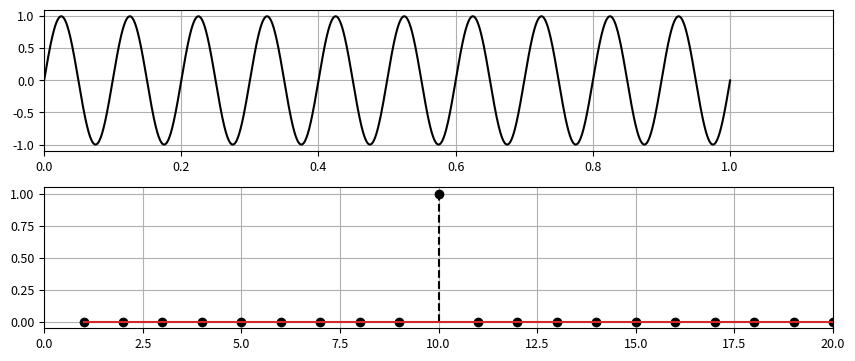
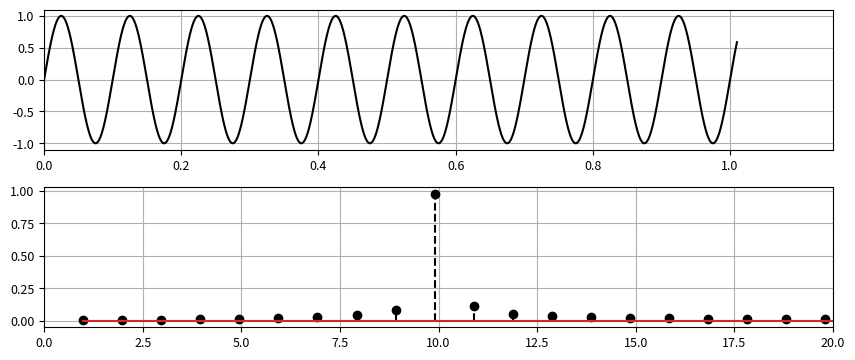
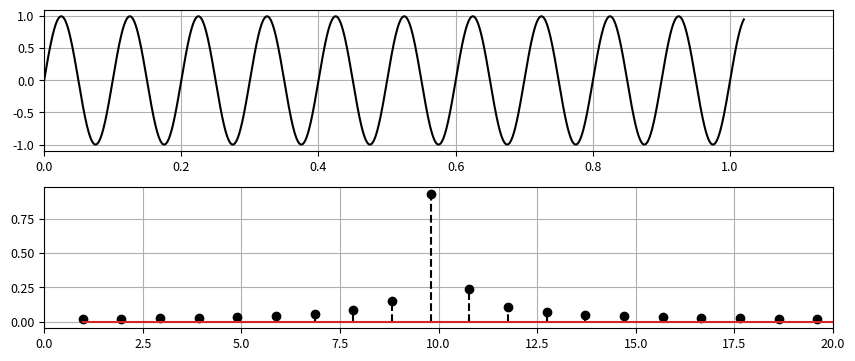
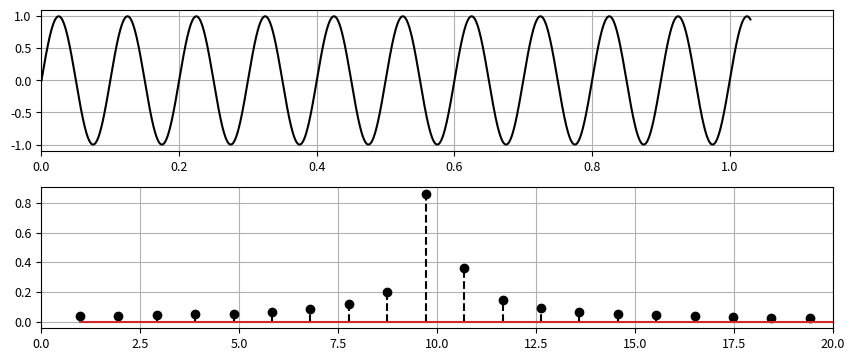
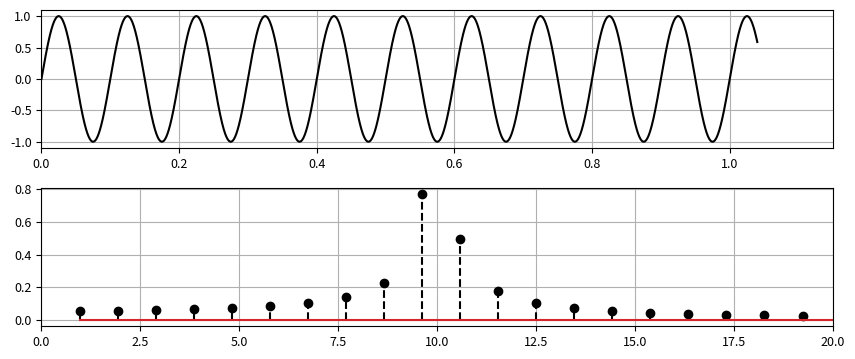
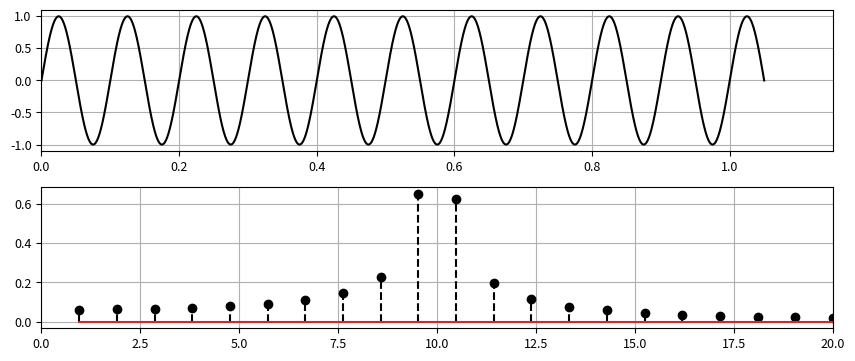
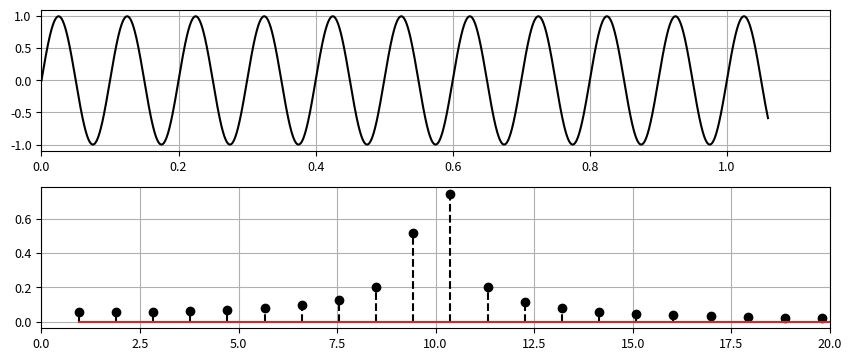
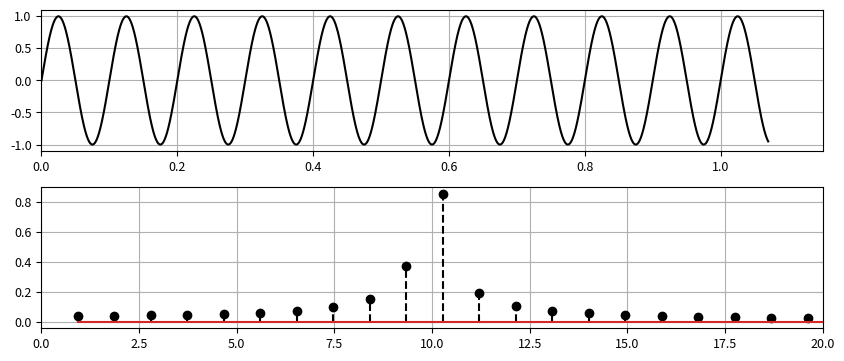
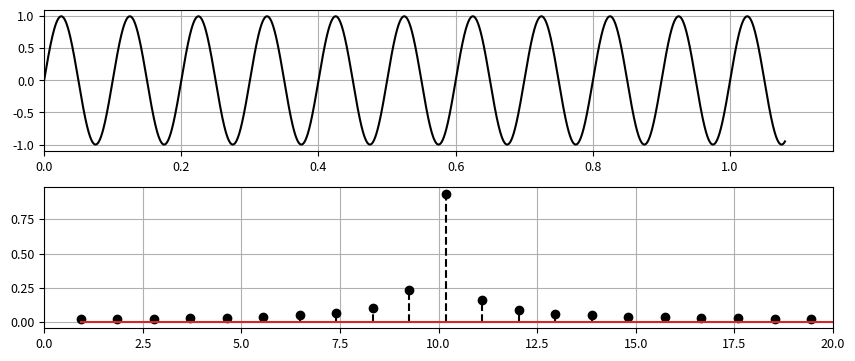
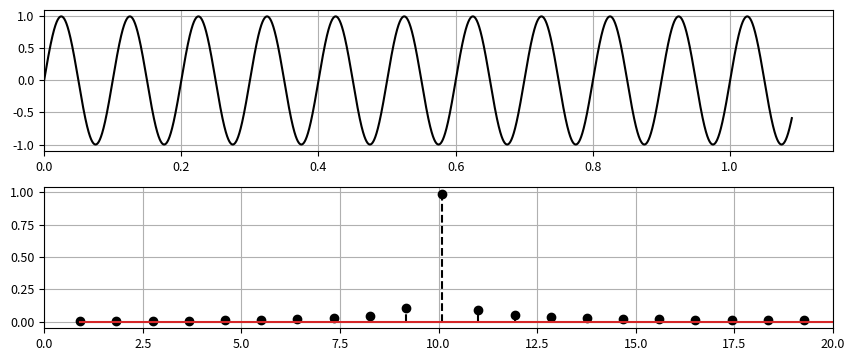
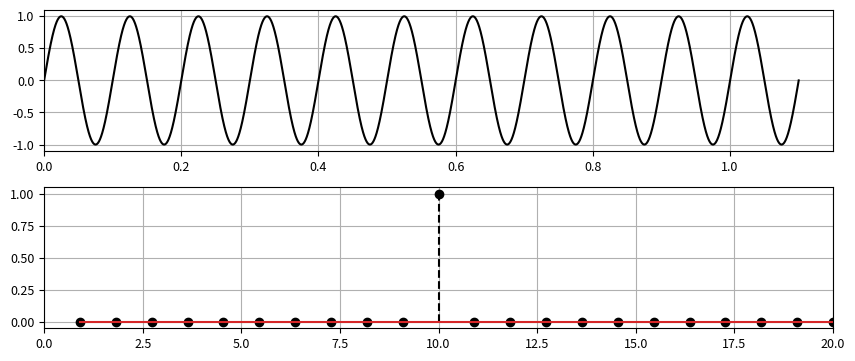
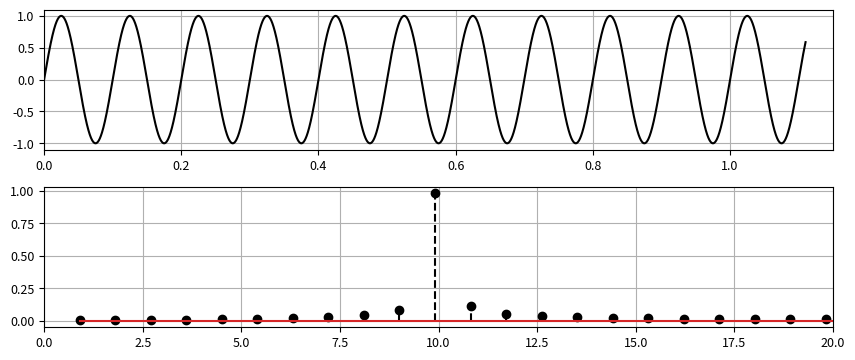
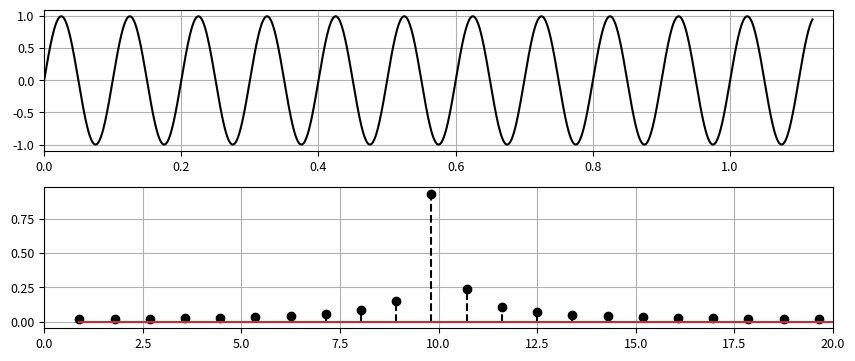
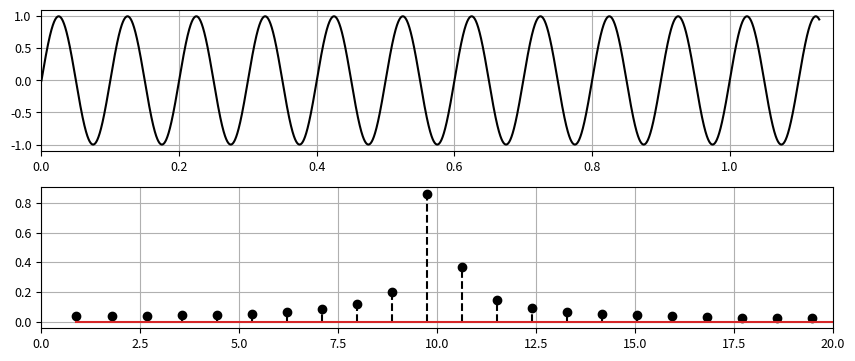
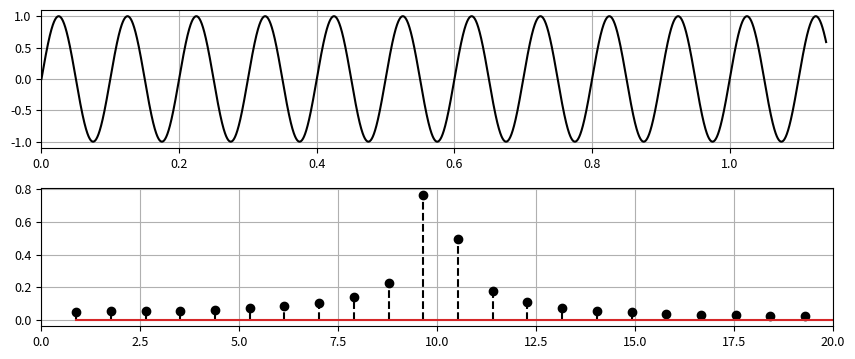
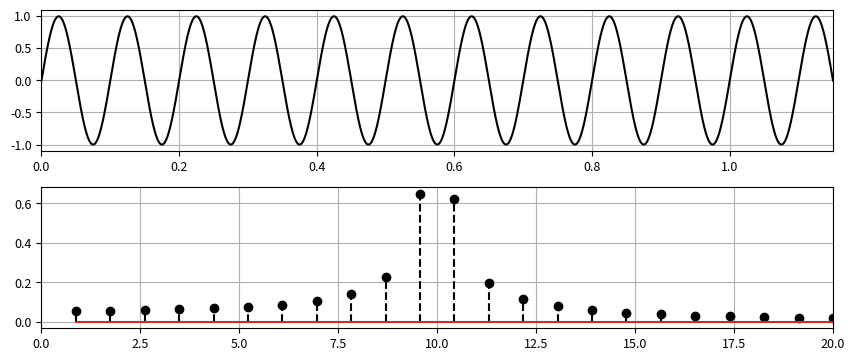

The matplotlib source for these figures, in order:
#!/usr/bin/env python
# coding: utf-8

# Ячейка № 1

# подключение библиотеки numpy
import numpy as np

# подключаем функции fft, fftfreq
from scipy.fft import fft, fftfreq

# подключение библиотеки
import matplotlib.pyplot as plt

# Ячейка № 2

# задание числа временных интервалов,
# на которых вычисляются значения
# анализируемого сигнала
k = 16

# задание числа узлов временной сетки,
# в узлах которой вычисляются значения
# анализируемого сигнала
L = 2**14

# инициализация массивов размерности k*L, используемых для
# хранения координат узлов текущей временной сетки (Time) и
# отсчетов анализируемого сигнала, вычисляемых на каждом
# из временных интервалов
Time = np.zeros([k, L])
u = np.zeros([k, L])

# задание значения числа информативных спектральных гармоник
L2 = round(L / 2) - 1

# задание значения частоту сигнала
Freq_S = 10

# вычисляем период сигнала
T_S = 1 / Freq_S

# инициализация массивов размерности k*L, используемых для хранения
# значений частот информативных спектральных гармоник (Freq_R)
# и соответствующих нормированных амплитуд,
# вычисленных на каждом из временных интервалах
Freq_R = np.zeros([k, L2])
c_R = np.zeros([k, L2])

for i in range(k):
    Tmax = 10 * T_S + 0.1 * T_S * i
    t = np.linspace(0, Tmax, L)
    dt = t[1] - t[0]
    for j in range(L):
        Time[i, j] = t[j]
        u[i, j] = np.sin(2 * np.pi * Freq_S * t[j])

    # вычисление значений комплекснозначных
    # коэффициентов ряда Фурье
    c = fft(u[i, :])

    # вычисление соответствующие значения
    # частот спектральных гармоник
    Freq = fftfreq(L, dt)

    # сохранение в массивы Freq_R, c_R
    # значения частот информативных спектральных гармоник
    # и соответствующих нормированных амплитуд
    for j in range(L2):
        Freq_R[i, j] = Freq[j + 1]
        c_R[i, j] = 2 * np.abs(c[j + 1]) / L

# визуализация зависимости анализируемых сигналов от времени
# и их спектры
for i in range(k):
    print("Ts * F0 = ", max(Time[i, :]) * Freq_S)
    # создаем графическое окно
    fig = plt.figure(figsize=(8.5, 7))

    # задаем размер шрифта, используемого для
    # нумерации делений на координатных осях
    plt.rcParams.update({"font.size": 9})

    # визуализация анализируемый сигнал
    ax = fig.add_subplot(4, 1, 1)
    ax.plot(Time[i, :], u[i, :], color="black")
    plt.xlim([0, Tmax])
    # включаем основную сетку
    plt.grid(which="major")
    # включаем дополнительную сетку
    plt.grid(which="minor", linestyle=":")
    plt.tight_layout()

    # визуализация амплитудный спектр
    # анализируемого сигнала
    ax = fig.add_subplot(4, 1, 2)
    ax.stem(Freq_R[i, :], c_R[i, :], "--k")
    # включаем основную сетку
    plt.grid(which="major")
    # включаем дополнительную сетку
    plt.grid(which="minor", linestyle=":")
    plt.tight_layout()
    plt.xlim([0, 20])

    plt.show()


# Ячейка № 3

# инициализация массивов,
# используемых для хранения значений
# максимального коэффициента ДПФ (массив Q),
# значений частоты базисной функции,
# имеющей максимальную амплитуду,
# длительности данного временного интервала
Q = np.zeros(k)
Freq_max = np.zeros(k)
T_max = np.zeros(k)

# вычисление на каждом временном интервале
# максимального коэффициента ДПФ (массив Q),
# значения частоты базисной функции,
# имеющей максимальную амплитуду,
# и сохранение значения длительности
#  данного временного интервала
for i in range(k):
    T_max[i] = max(Time[i, :])
    Q[i] = max(c_R[i, :])
    j = 0
    while ~(Q[i] == c_R[i, j]):
        j = j + 1
    Freq_max[i] = Freq_R[i, j]

# визуализация зависимости частоты спектральной гармоники,
# имеющей максимальную амплитуду, и максимального значения
# модуля коэффициента ДПФ анализируемого сигнала
# от длительности интервала анализа
fig = plt.figure(figsize=(9, 4))
plt.rcParams.update({"font.size": 9})

# визуализация зависимости частоты спектральной гармоники,
# имеющей максимальную амплитуду,
# от длительности интервала анализа
ax = fig.add_subplot(1, 2, 2)
ax.plot(T_max, Q, "-o", color="black")
# включаем основную сетку
plt.grid(which="major")
# включаем дополнительную сетку
plt.grid(which="minor", linestyle=":")
plt.tight_layout()

# визуализация зависимости максимального значения
# модуля коэффициента ДПФ анализируемого сигнала
# от длительности интервала анализа
plt.rcParams.update({"font.size": 9})
ax = fig.add_subplot(1, 2, 1)
ax.plot(T_max, Freq_max, "-o", color="black")
# включение основной сетки
plt.grid(which="major")
# включение дополнительной сетки
plt.grid(which="minor", linestyle=":")
plt.tight_layout()

plt.show()
